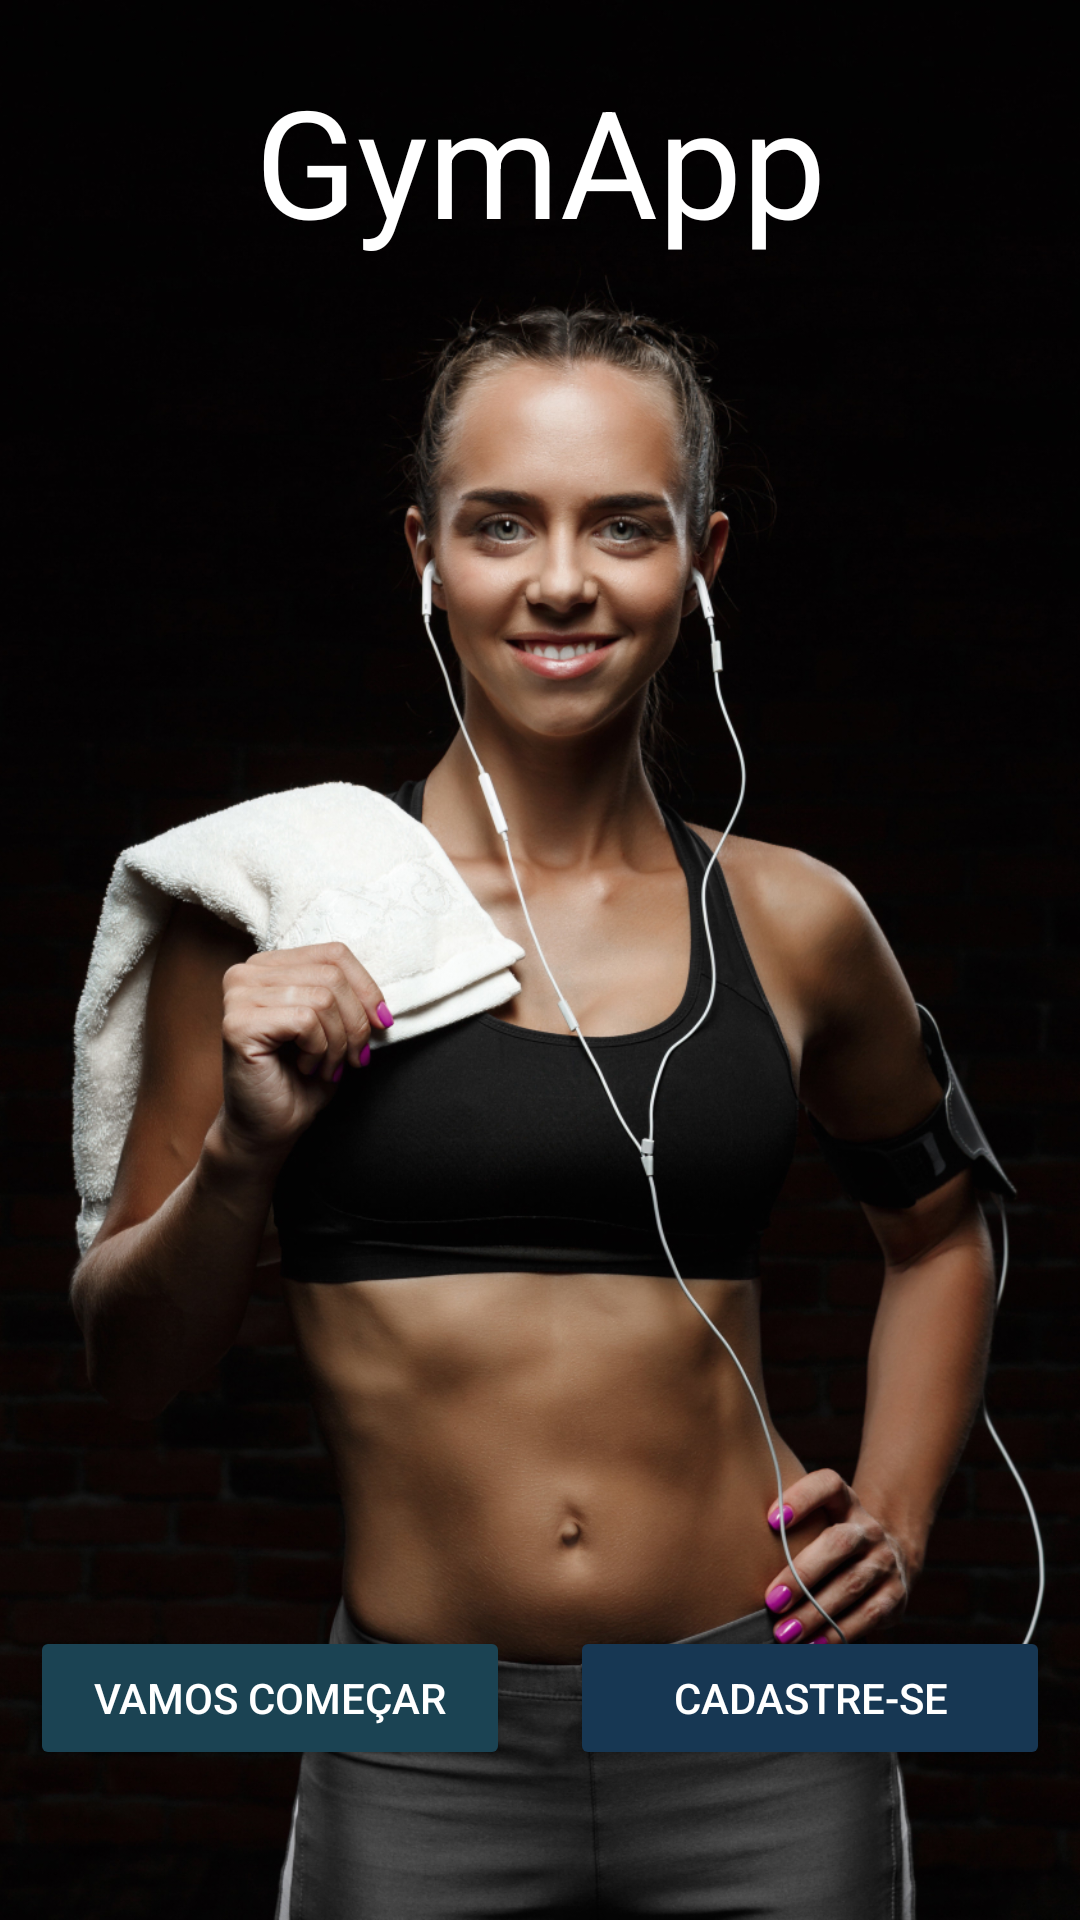

Here is an Android app screen rendered from its layout file. Give the layout XML and the strings, colors and styles it references.
<!-- AndroidManifest.xml: application theme Theme.GymApp -->
<!-- res/layout/activity_apresentacao.xml -->
<?xml version="1.0" encoding="utf-8"?>
<androidx.constraintlayout.widget.ConstraintLayout xmlns:android="http://schemas.android.com/apk/res/android"
    xmlns:app="http://schemas.android.com/apk/res-auto"

    android:layout_width="match_parent"
    android:layout_height="match_parent">

    <ImageView
        android:layout_width="match_parent"
        android:layout_height="match_parent"
        android:contentDescription="@string/imageApresentacao"
        android:scaleType="centerCrop"
        android:src="@drawable/background_tela_apresentacao" />

    <TextView
        android:layout_width="wrap_content"
        android:layout_height="wrap_content"
        android:layout_margin="20dp"
        android:layout_marginTop="20dp"
        android:text="@string/name_app"
        android:textAlignment="center"
        android:textSize="50sp"
        android:textColor="@color/white"
        app:layout_constraintLeft_toLeftOf="parent"
        app:layout_constraintRight_toRightOf="parent"
        app:layout_constraintTop_toTopOf="parent">

    </TextView>

    <LinearLayout
        android:id="@+id/cardButton"
        android:layout_width="match_parent"
        android:layout_height="wrap_content"
        android:gravity="center"
        android:orientation="horizontal"
        android:paddingTop="40dp"
        android:paddingBottom="40dp"
        app:layout_constraintBottom_toBottomOf="parent"


        >

        <Button
            android:id="@+id/btn_login"
            style="@style/btn_apresentacao"
            android:backgroundTint="@color/charcoal"
            android:text="@string/btn_login"
            android:textColor="@color/white"
            app:cornerRadius="5dp" />

        <Button

            android:id="@+id/btn_cadastrar"
            style="@style/btn_apresentacao"
            android:backgroundTint="@color/azulRusso"
            android:text="@string/btn_cadastrar"
            app:cornerRadius="5dp" />
    </LinearLayout>

    <androidx.constraintlayout.widget.Guideline
        android:id="@+id/guideline"
        android:layout_width="wrap_content"
        android:layout_height="wrap_content"
        android:orientation="vertical"
        app:layout_constraintGuide_begin="20dp" />

    <androidx.constraintlayout.widget.Guideline
        android:id="@+id/guideline2"
        android:layout_width="wrap_content"
        android:layout_height="wrap_content"
        android:orientation="vertical"
        app:layout_constraintGuide_end="391dp" />


</androidx.constraintlayout.widget.ConstraintLayout>
<!-- resources referenced by this layout -->
<resources>
  <color name="azulRusso">#173753</color>
  <color name="charcoal">#1b4353</color>
  <color name="white">#FFFFFFFF</color>
  <!-- drawable background_tela_apresentacao: jpg bitmap (drawable, 789545 bytes) -->
  <string name="btn_cadastrar">Cadastre-se</string>
  <string name="btn_login">Vamos começar</string>
  <string name="imageApresentacao">Mulher com roupa de academia</string>
  <string name="name_app">GymApp</string>
  <style name="btn_apresentacao">
          <item name="android:layout_width">0dp</item>
          <item name="android:layout_height">wrap_content</item>
          <item name="android:elevation">0dp</item>
          <item name="android:layout_margin">10dp</item>
          <item name="android:textColor">@color/white</item>
          <item name="android:layout_weight">1</item>
      </style>
  <style name="Theme.GymApp" parent="Base.Theme.GymApp" />
  <style name="Base.Theme.GymApp" parent="Theme.Material3.DayNight.NoActionBar">
          <item name="android:windowBackground">@color/white</item>
          <item name="colorPrimaryDark">@color/black</item>
      </style>
  <color name="black">#FF000000</color>
</resources>
